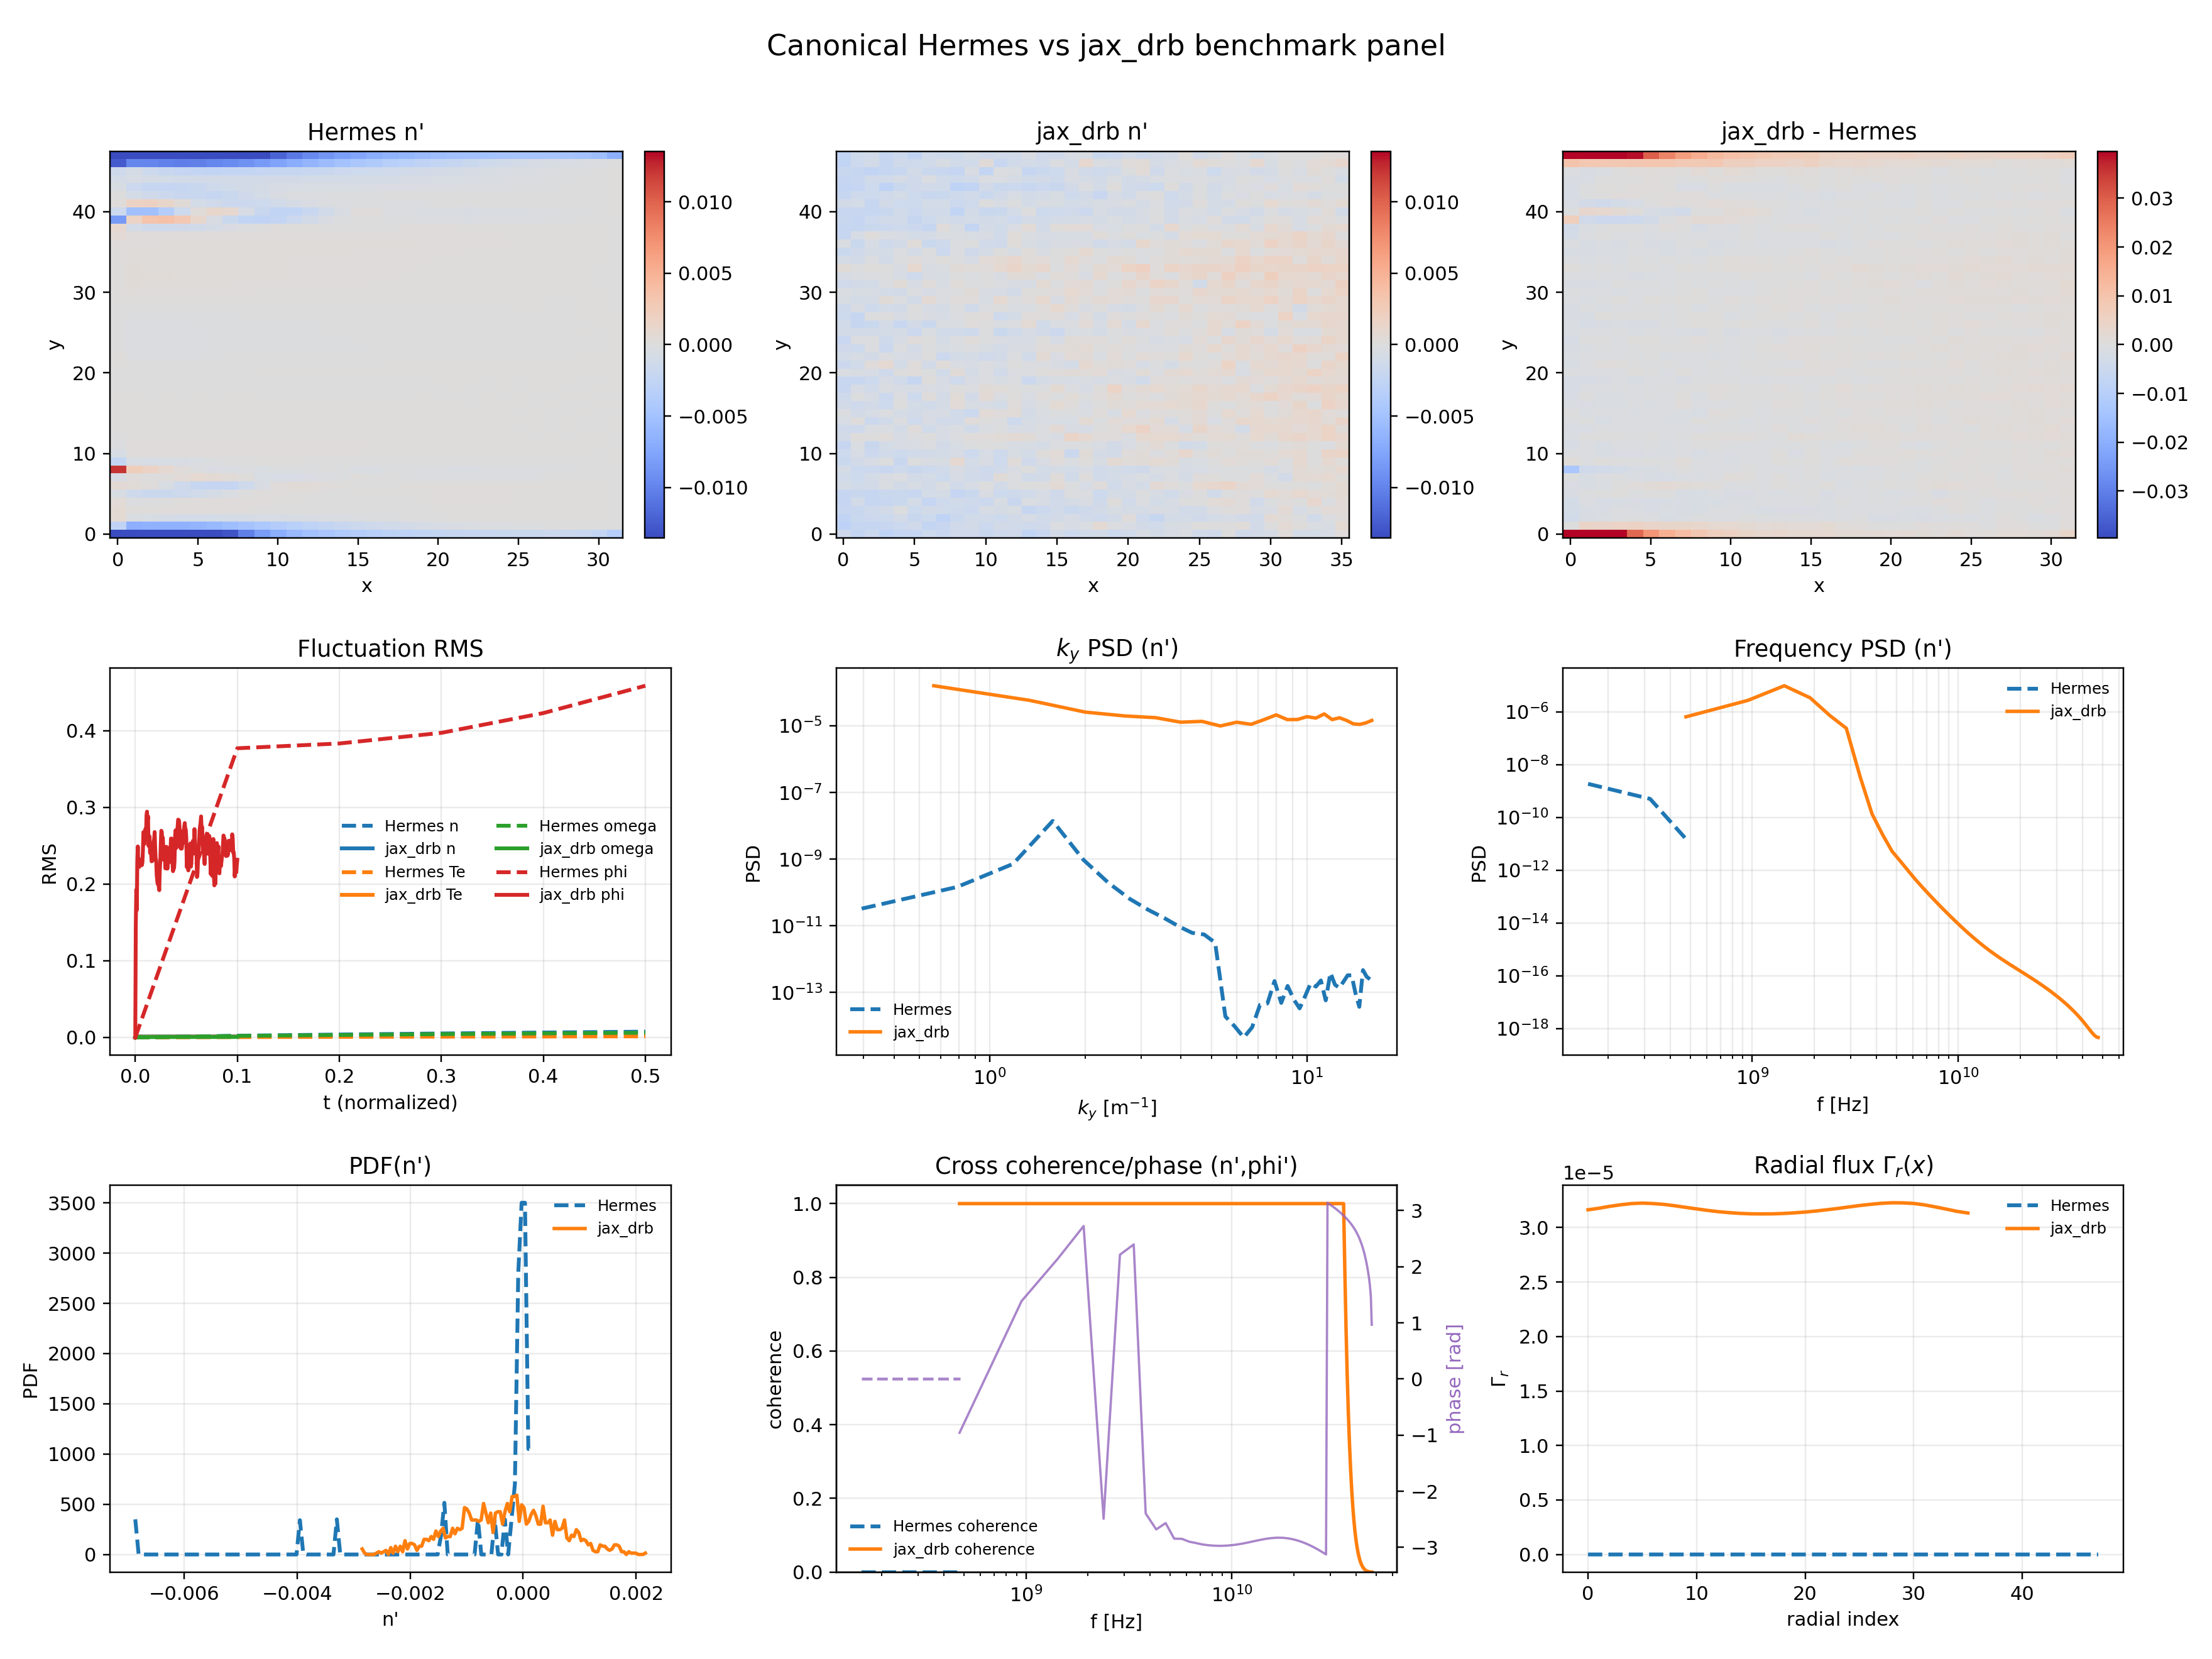

Source data for this figure (header and first rows):
field, hermes_end, jax_end, rel_end_error
n, 0.007583, 0.001349, -0.8221
Te, 0.001539, 0.001003, -0.3482
omega, 0.006166, 0.0006627, -0.8925
phi, 0.4588, 0.2318, -0.4948
